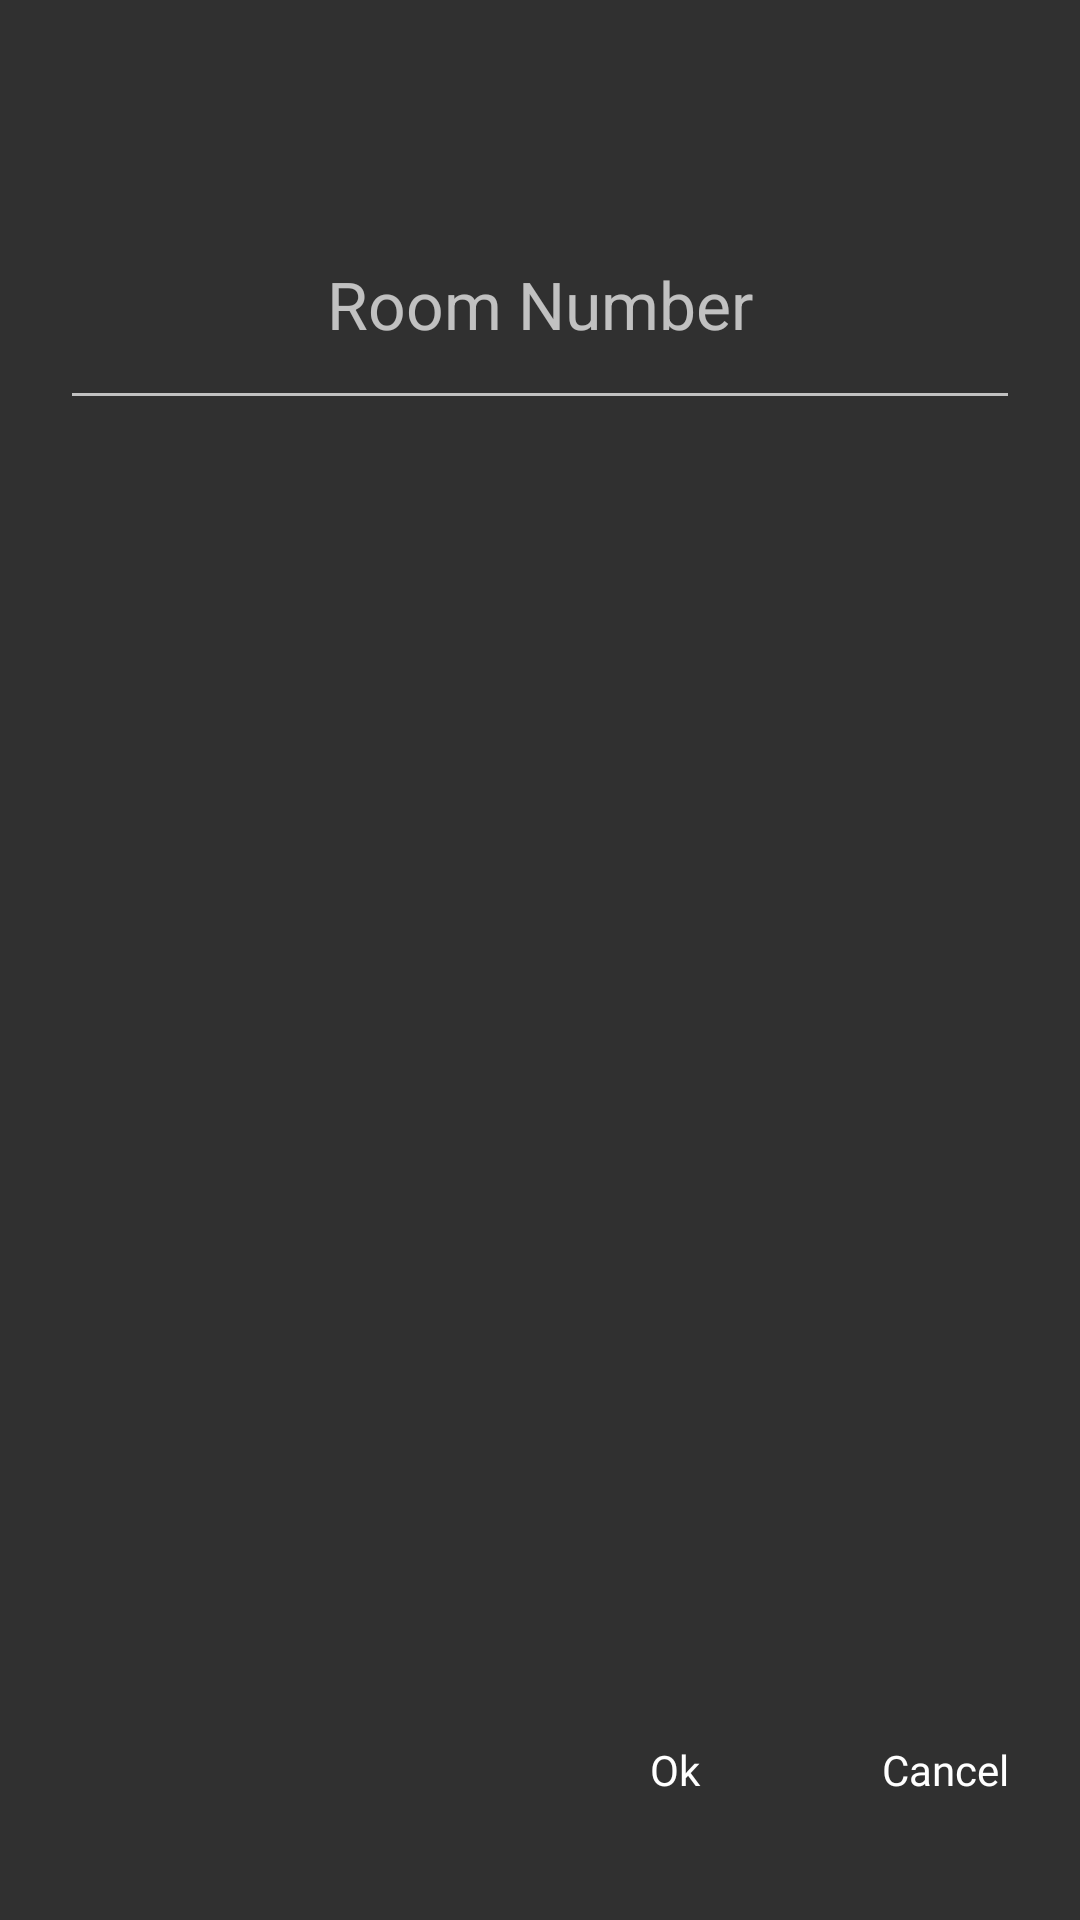

Produce the Android XML layout that renders to this screen, including the resource entries it uses.
<!-- AndroidManifest.xml: application theme Theme.HotelTv -->
<!-- res/layout/dialog_set_date.xml -->
<?xml version="1.0" encoding="utf-8"?>
<LinearLayout
    xmlns:android="http://schemas.android.com/apk/res/android"
    android:layout_width="400dp"
    android:layout_height="300dp"
    android:orientation="vertical">

    <LinearLayout
        android:layout_marginTop="50dp"
        android:padding="10dp"
        android:gravity="center"
        android:orientation="horizontal"
        android:layout_width="match_parent"
        android:layout_height="100dp">

        <EditText
            android:id="@+id/etRoomNumber"
            android:minEms="2"
            android:textSize="22sp"
            android:inputType="number"
            android:hint="Room Number"
            android:gravity="center"
            android:cursorVisible="false"
            android:layout_marginRight="10dp"
            android:layout_marginLeft="10dp"
            android:layout_width="match_parent"
            android:layout_height="match_parent"/>

    </LinearLayout>

    <RelativeLayout
        android:paddingBottom="20dp"
        android:layout_width="match_parent"
        android:layout_height="wrap_content">

        <LinearLayout
            android:clipChildren="false"
            android:clipToPadding="false"
            android:layout_alignParentRight="true"
            android:layout_alignParentBottom="true"
            android:layout_width="180dp"
            android:layout_height="60dp">

            <LinearLayout
                android:layout_margin="10dp"
                android:id="@+id/btnOk"
                android:layout_weight="1"
                android:clipChildren="false"
                android:clipToPadding="false"
                android:gravity="center"
                android:focusable="true"
                android:focusableInTouchMode="true"
                android:layout_width="match_parent"
                android:layout_height="match_parent">

                <TextView
                    android:textColor="#fff"
                    android:gravity="center"
                    android:text="Ok"
                    android:fontFamily="@font/font_medium"
                    android:focusable="true"
                    android:focusableInTouchMode="true"
                    android:layout_width="match_parent"
                    android:layout_height="match_parent"/>

            </LinearLayout>


            <LinearLayout
                android:nextFocusLeft="@id/btnOk"
                android:layout_margin="10dp"
                android:id="@+id/btnCancel"
                android:layout_weight="1"
                android:gravity="center"
                android:clipChildren="false"
                android:clipToPadding="false"
                android:focusable="true"
                android:focusableInTouchMode="true"
                android:layout_width="match_parent"
                android:layout_height="match_parent">

                <TextView
                    android:textColor="#fff"
                    android:gravity="center"
                    android:text="Cancel"
                    android:fontFamily="@font/font_medium"
                    android:focusable="true"
                    android:focusableInTouchMode="true"
                    android:layout_width="match_parent"
                    android:layout_height="match_parent"/>

            </LinearLayout>

        </LinearLayout>

    </RelativeLayout>

</LinearLayout>
<!-- resources referenced by this layout -->
<resources>
  <style name="Theme.HotelTv" parent="Theme.AppCompat.NoActionBar">
          
          <item name="colorPrimary">#000000</item>
          <item name="colorPrimaryVariant">@color/purple_700</item>
          <item name="colorOnPrimary">@color/white</item>
          
          <item name="colorSecondary">@color/teal_200</item>
          <item name="colorSecondaryVariant">@color/teal_700</item>
          <item name="colorOnSecondary">@color/black</item>
          
          <item name="android:statusBarColor" tools:targetApi="l">?attr/colorPrimaryVariant</item>
          
      </style>
  <color name="purple_700">#FF3700B3</color>
  <color name="white">#FFFFFFFF</color>
  <color name="teal_200">#FF03DAC5</color>
  <color name="teal_700">#FF018786</color>
  <color name="black">#FF000000</color>
</resources>
